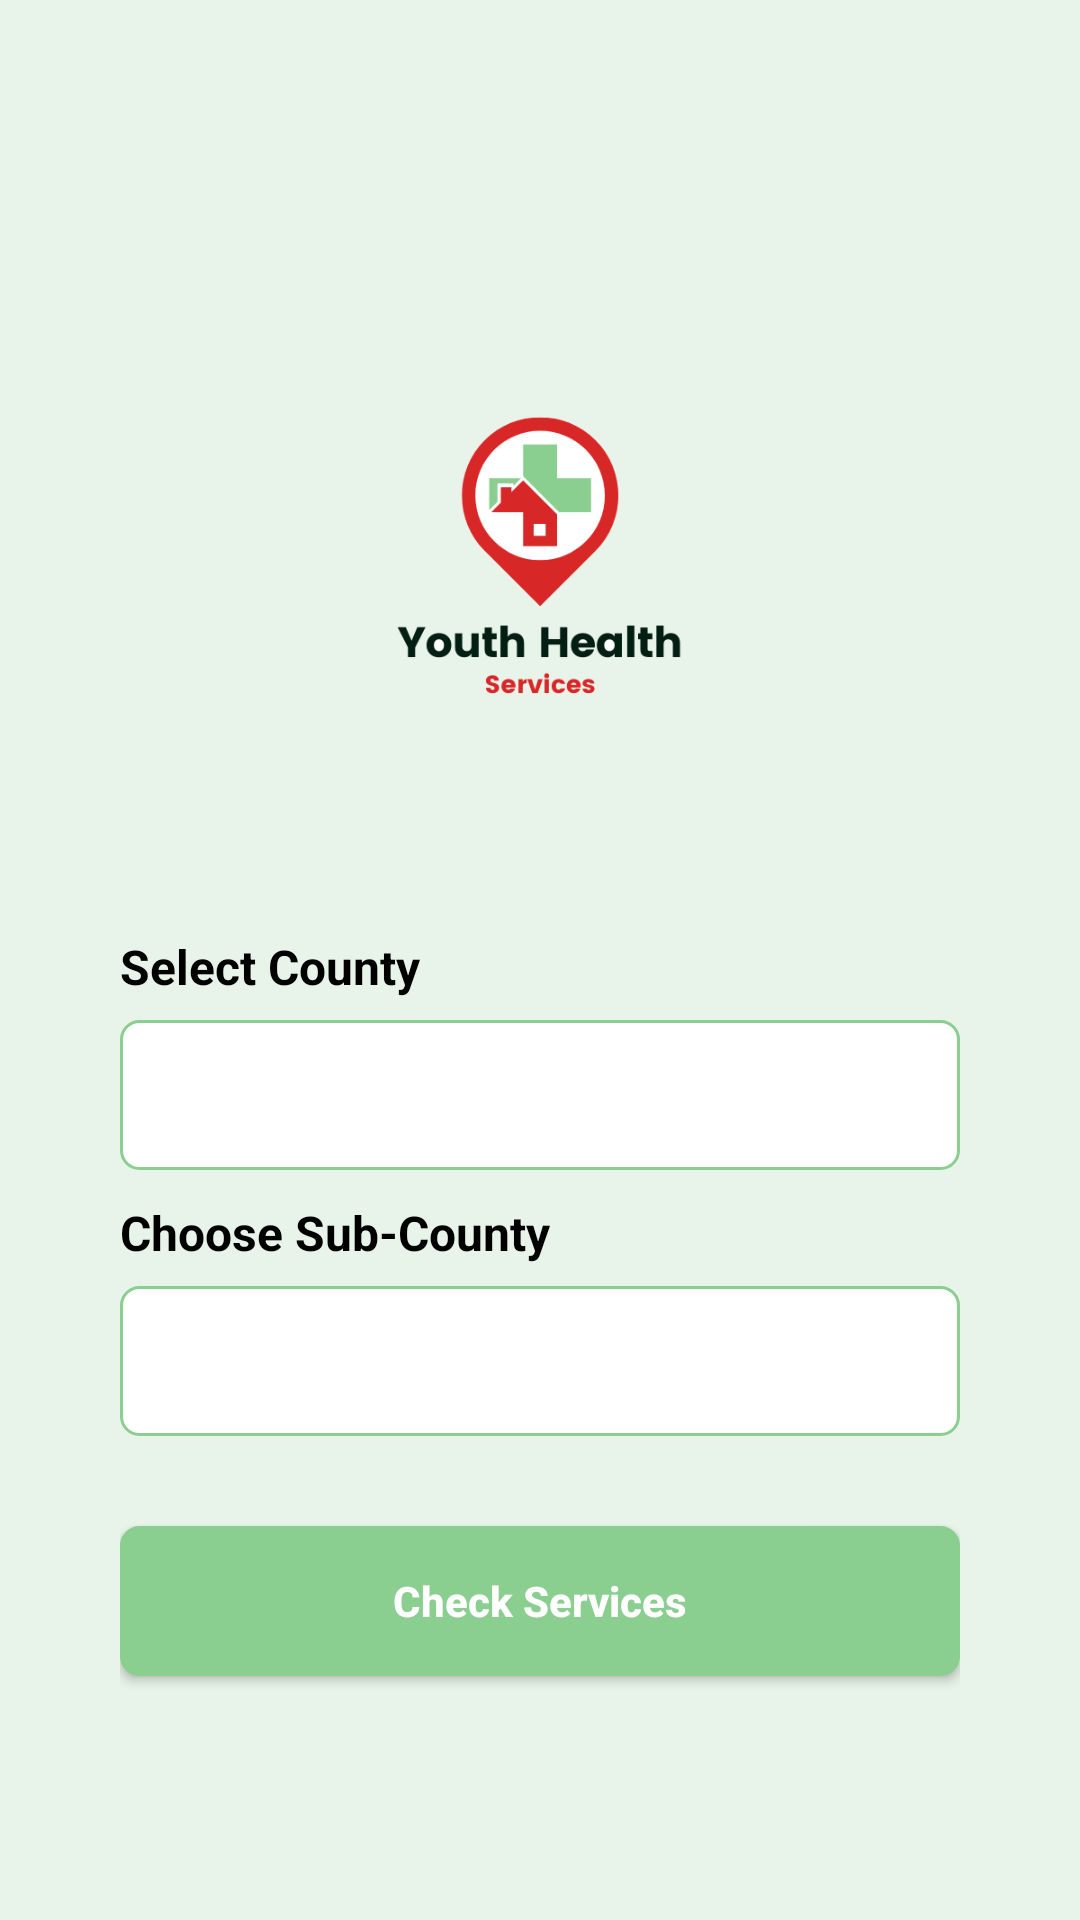

The Android layout XML behind this screen, and the referenced resources:
<!-- AndroidManifest.xml: application theme Theme.Design.NoActionBar -->
<!-- res/layout/activity_main.xml -->
<?xml version="1.0" encoding="utf-8"?>
<LinearLayout xmlns:android="http://schemas.android.com/apk/res/android"
    xmlns:app="http://schemas.android.com/apk/res-auto"
    xmlns:tools="http://schemas.android.com/tools"
    android:layout_width="match_parent"
    android:layout_height="match_parent"
    android:orientation="vertical"
    android:gravity="center"
    android:background="@color/background"
    tools:context=".MainActivity">

    <LinearLayout
        android:layout_width="match_parent"
        android:layout_height="wrap_content"
        android:layout_margin="40dp"
        android:orientation="vertical">
        <ImageView
            android:layout_width="match_parent"
            android:layout_height="150dp"
            android:gravity="center"
            android:layout_margin="50dp"
            android:textColor="@color/black"
            android:src="@drawable/logo"
            app:layout_constraintBottom_toBottomOf="parent"
            app:layout_constraintEnd_toEndOf="parent"
            app:layout_constraintStart_toStartOf="parent"
            app:layout_constraintTop_toTopOf="parent" />
        <TextView
            android:layout_width="wrap_content"
            android:layout_height="wrap_content"
            android:layout_marginBottom="7dp"
            android:textStyle="bold"
            android:text="Select County"
            android:textSize="16dp"
            android:textColor="@color/black" />

        <Spinner
            android:id="@+id/county_spinner"
            android:layout_width="match_parent"
            android:layout_height="50dp"
            android:layout_marginBottom="10dp"
            android:background="@drawable/custom_background"
            android:paddingStart="10dp"
            android:paddingEnd="10dp"
            android:textColor="@color/black"
            android:textColorHint="@color/grey" />

        <TextView
            android:layout_width="wrap_content"
            android:layout_height="wrap_content"
            android:layout_marginBottom="7dp"
            android:textStyle="bold"
            android:text="Choose Sub-County"
            android:textSize="16dp"
            android:textColor="@color/black" />

        <Spinner
            android:id="@+id/subcounty_spinner"
            android:layout_width="match_parent"
            android:layout_height="50dp"
            android:layout_marginBottom="10dp"
            android:background="@drawable/custom_background"
            android:paddingStart="10dp"
            android:paddingEnd="10dp"
            android:textColor="@color/black"
            android:textColorHint="@color/grey" />

        <Button
            android:onClick="goDetails"
            android:layout_width="match_parent"
            android:layout_height="50dp"
            android:layout_gravity="center"
            android:background="@drawable/custom_bgr"
            android:gravity="center"
            android:textStyle="bold"
            android:layout_marginTop="20dp"
            android:layout_marginBottom="20dp"
            android:textAllCaps="false"
            android:text="Check Services"
            android:capitalize="words"
            android:textColor="@color/white"
            tools:ignore="Deprecated" />
    </LinearLayout>

</LinearLayout>
<!-- resources referenced by this layout -->
<resources>
  <color name="background">#E8F4E9</color>
  <color name="black">#FF000000</color>
  <color name="grey">#959595</color>
  <color name="white">#FFFFFFFF</color>
  <!-- drawable custom_background (drawable) -->
  <shape xmlns:android="http://schemas.android.com/apk/res/android"
      android:shape="rectangle">
  
      
      <solid android:color="@color/white"/>
  
      
      <stroke
          android:width="1dp"
          android:color="@color/theme" />
      <corners android:radius="6dp" />
  
  </shape>
  <!-- drawable custom_bgr (drawable) -->
  <shape xmlns:android="http://schemas.android.com/apk/res/android"
      android:shape="rectangle">
  
      
      <solid android:color="@color/theme"/>
  
      
      <stroke
          android:width="1dp"
          android:color="@color/theme" />
      <corners android:radius="6dp" />
  
  </shape>
  <!-- drawable logo: png bitmap (drawable, 16797 bytes) -->
  <color name="theme">#8ACE90</color>
</resources>
